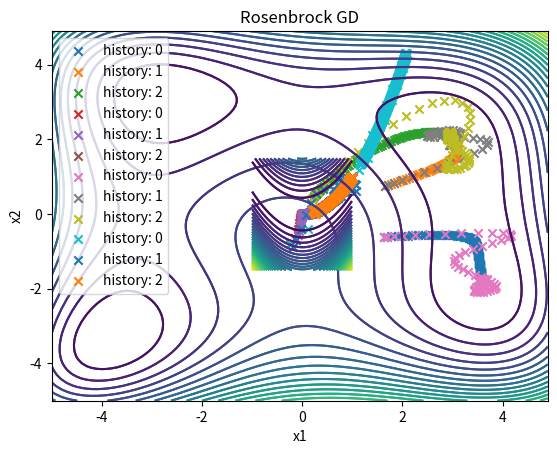

This chart was generated by the following Python code:
import numpy as np
import matplotlib.pyplot as plt

def himmelblau_f(x):
  func = (x[0]**2 + x[1] - 11)**2 + (x[0] + x[1]**2 - 7)**2
  return func

def himmelblau_g(x):
  grad = np.zeros(2)
  grad[0] = 4.0 * x[0]**3 + 4.0 * x[0] * x[1] - 44.0 * x[0] + 2.0 * x[0] + 2.0 * x[1]**2 - 14.0
  grad[1] = 2.0 * x[0]**2 + 2.0 * x[1] - 22.0 + 4.0 * x[0] * x[1] + 4.0 * x[1]**3 - 28.0 * x[1]
  return grad

def rosenbrock_f(x):
  func = (1.0 - x[0])**2 + 100.0 * (x[1] - x[0]**2)**2
  return func

def rosenbrock_g(x):
  grad = np.zeros(2)
  grad[0] = -2.0 * (1.0 - x[0]) - 400.0 * (x[1] - x[0]**2) * x[0]
  grad[1] = 200.0 * (x[1] - x[0]**2)
  return grad

def secret_f(x):
  m = np.linspace(0, 0.1, 25)
  g = 9.8
  k = 100
  func = 0
  for i in range(25):
    if i == 0:
      func += (0.0 - x[i + 1])**2 + (0.0 - x[i + 26])**2
    elif i == 24:
      func += (x[i] - 1.0)**2 + (x[i + 25] - 0.0)**2
    else:
      func += (x[i] - x[i+1])**2 + (x[i + 25] - x[i + 26])**2
  func *= 0.5 * k
  func += np.sum(m * g * x[25::])
  return func

def secret_g(x):
  grad = np.zeros(50)
  m = np.linspace(0, 0.1, 25)
  g = 9.8
  k = 100
  for i in range(25):
    if i == 0:
      grad[i] = k * (-0.0 + 2 * x[i] - x[i + 1])
    elif i == 24:
      grad[i] = k * (-x[i - 1] + 2 * x[i] - 1.0)
    else:
      grad[i] = k * (-x[i - 1] + 2 * x[i] - x[i + 1])
    if i == 0:
      grad[i + 25] = m[i] * g + k * (-0.0 + 2 * x[i + 25] - x[i + 1 + 25])
    elif i == 24:
      grad[i + 25] = m[i] * g + k * (-x[i - 1 + 25] + 2 * x[i + 25] - 0.0)
    else:
      grad[i + 25] = m[i] * g + k * (-x[i - 1 + 25] + 2 * x[i + 25] - x[i + 1 + 25])
  return grad

def himmelblau_init():
  return np.clip(np.random.normal(size=2), -3.0, 3.0)

def rosenbrock_init():
  return np.clip(np.random.normal(size=2), -3.0, 3.0)

def secret_init():
  return np.random.random(50)

def gradient_descent(f, g, x0, learning_rate, iterations, tolerance = 1e-6):
  x = np.copy(x0)
  x_history = [x]
  i = 0
  while True:
    x_next = x - learning_rate * g(x)
    x_history.append(x_next)
    if (np.linalg.norm(x_next - x) < tolerance) or i > iterations:
      return np.array(x_history)
    x = x_next
    i += 1

np.random.seed(1)

n_inits = 10
tolerance = 1e-4
max_iterations = 1000
learning_rate = 0.001

himmelblau_history = []
rosenbrock_history = []
secret_history = []

for _ in range(n_inits):
  x0 = himmelblau_init()
  history = gradient_descent(himmelblau_f, himmelblau_g, x0, learning_rate, max_iterations, tolerance)
  himmelblau_history.append(history)

  x0 = rosenbrock_init()
  history = gradient_descent(rosenbrock_f, rosenbrock_g, x0, learning_rate, max_iterations, tolerance)
  rosenbrock_history.append(history)

  x0 = secret_init()
  history = gradient_descent(secret_f, secret_g, x0, learning_rate, max_iterations, tolerance)
  secret_history.append(history)

print("Himmelblau function:")
for history in himmelblau_history:
  print(himmelblau_f(history[-1]))

print("Rosenbrock function:")
for history in rosenbrock_history:
  print(rosenbrock_f(history[-1]))

print("Secret function:")
for history in secret_history:
  print(secret_f(history[-1]))

x1_axis = np.arange(-5, 5, 0.1)
x2_axis = np.arange(-5, 5, 0.1)
x1_mesh, x2_mesh = np.meshgrid(x1_axis, x2_axis)
y_mesh = himmelblau_f([x1_mesh, x2_mesh])
plt.contour(x1_mesh, x2_mesh, y_mesh, 20)
for i in [0,1,2]:
  plt.scatter(himmelblau_history[i][:,0], himmelblau_history[i][:,1], marker='x', label='history: {}'.format(i))
plt.title("Himmelblau GD")
plt.xlabel('x1')
plt.ylabel('x2')
plt.legend()
plt.show()

x1_axis = np.arange(-1, 1, 0.01)
x2_axis = np.arange(-1.5, 1.5, 0.01)
x1_mesh, x2_mesh = np.meshgrid(x1_axis, x2_axis)
y_mesh = rosenbrock_f([x1_mesh,x2_mesh])
plt.contour(x1_mesh,x2_mesh,y_mesh,40)
for i in [0,1,2]:
  plt.scatter(rosenbrock_history[i][:,0], rosenbrock_history[i][:,1], marker='x', label='history: {}'.format(i))
plt.title("Rosenbrock GD")
plt.legend()
plt.xlabel('x1')
plt.ylabel('x2')
plt.show()

def gradient_descent_momentum(f, g, x0, learning_rate, iterations, tolerance = 1e-3, rho = 0.9):
  x = np.array(x0)
  x_history = [x]
  velocity = 0
  i = 0
  while True:
    new_velocity = rho * velocity + g(x)
    x_next = x - learning_rate * new_velocity
    x = x_next
    velocity = new_velocity
    x_history.append(x_next)
    if (abs(f(x_next) - 0.0) < tolerance ) or i > iterations:
      return np.array(x_history)
    i += 1

np.random.seed(1)

n_inits = 10
tolerance = 1e-4
max_iterations = 1000
learning_rate = 0.001
rho = 0.9

himmelblau_history = []
rosenbrock_history = []
secret_history = []

for _ in range(n_inits):
  x0 = himmelblau_init()
  history = gradient_descent_momentum(himmelblau_f, himmelblau_g, x0, learning_rate, max_iterations, tolerance, rho)
  himmelblau_history.append(history)

  x0 = rosenbrock_init()
  history = gradient_descent_momentum(rosenbrock_f, rosenbrock_g, x0, learning_rate, max_iterations, tolerance, rho)
  rosenbrock_history.append(history)

  x0 = secret_init()
  history = gradient_descent_momentum(secret_f, secret_g, x0, learning_rate, max_iterations, tolerance, rho)
  secret_history.append(history)

print("Himmelblau function:")
for history in himmelblau_history:
  print(himmelblau_f(history[-1]))

print("Rosenbrock function:")
for history in rosenbrock_history:
  print(rosenbrock_f(history[-1]))

print("Secret function:")
for history in secret_history:
  print(secret_f(history[-1]))

x1_axis = np.arange(-5, 5, 0.1)
x2_axis = np.arange(-5, 5, 0.1)
x1_mesh, x2_mesh = np.meshgrid(x1_axis, x2_axis)
y_mesh = himmelblau_f([x1_mesh, x2_mesh])
plt.contour(x1_mesh, x2_mesh, y_mesh, 20)
for i in [0,1,2]:
  plt.scatter(himmelblau_history[i][:,0], himmelblau_history[i][:,1], marker='x', label='history: {}'.format(i))
plt.title("Himmelblau GD")
plt.xlabel('x1')
plt.ylabel('x2')
plt.legend()
plt.show()

x1_axis = np.arange(-1, 1, 0.01)
x2_axis = np.arange(-1.5, 1.5, 0.01)
x1_mesh, x2_mesh = np.meshgrid(x1_axis, x2_axis)
y_mesh = rosenbrock_f([x1_mesh,x2_mesh])
plt.contour(x1_mesh,x2_mesh,y_mesh,40)
for i in [0,1,2]:
  plt.scatter(rosenbrock_history[i][:,0], rosenbrock_history[i][:,1], marker='x', label='history: {}'.format(i))
plt.title("Rosenbrock GD")
plt.legend()
plt.xlabel('x1')
plt.ylabel('x2')
plt.show()